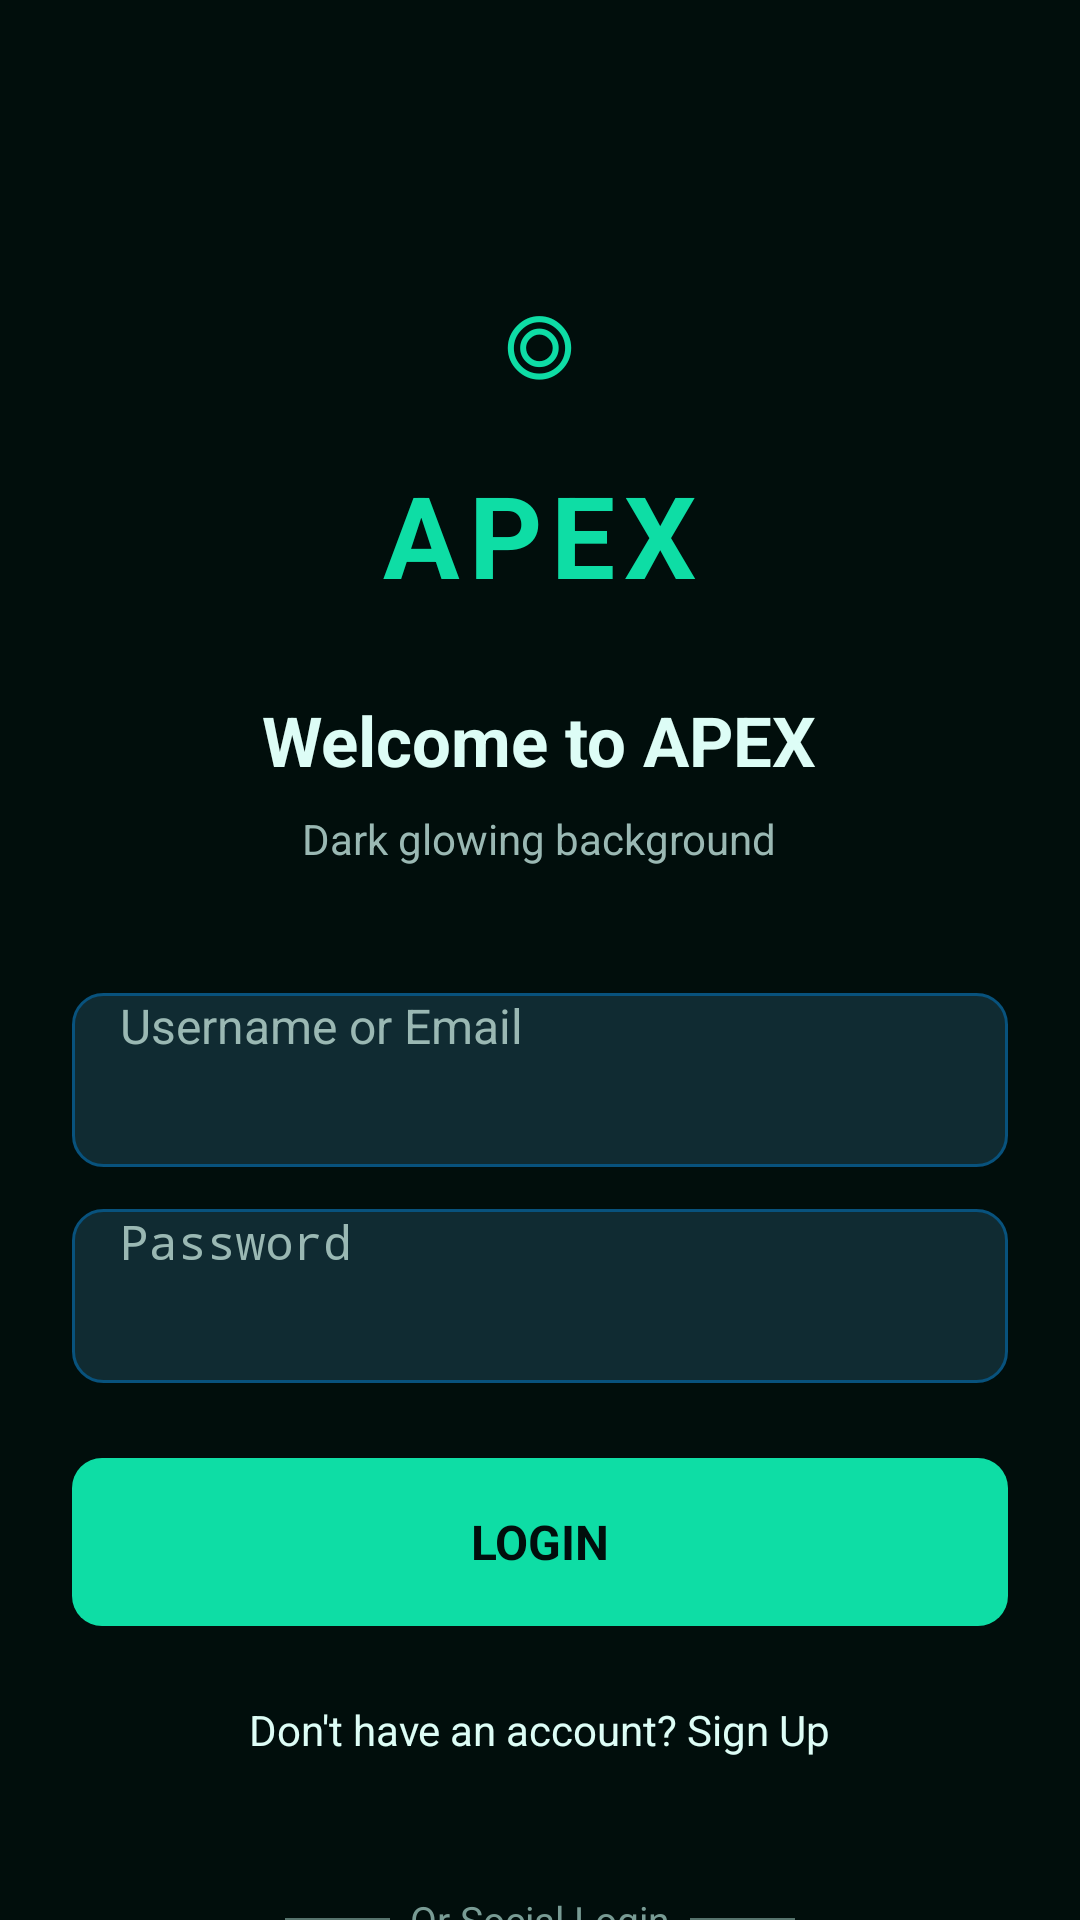

This screen was rendered from an Android layout file. Write that file and the resources it references.
<!-- AndroidManifest.xml: application theme Theme.Apex -->
<!-- res/layout/activity_main.xml -->
<ScrollView
    xmlns:android="http://schemas.android.com/apk/res/android"
    android:layout_width="match_parent"
    android:layout_height="match_parent"
    android:background="#010E0C"
    android:fillViewport="true"
    android:fitsSystemWindows="true">

    <LinearLayout
        android:layout_width="match_parent"
        android:layout_height="wrap_content"
        android:orientation="vertical"
        android:gravity="center_horizontal"
        android:padding="24dp">

        
        <TextView
            android:layout_width="wrap_content"
            android:layout_height="wrap_content"
            android:layout_marginTop="55dp"
            android:text="◎"
            android:textColor="#0EDDA5"
            android:textSize="48sp"
            android:gravity="center"/>

        
        <TextView
            android:layout_width="wrap_content"
            android:layout_height="wrap_content"
            android:text="APEX"
            android:textColor="#0EDDA5"
            android:textSize="38sp"
            android:textStyle="bold"
            android:letterSpacing="0.08"
            android:layout_marginTop="8dp"/>

        
        <TextView
            android:layout_width="wrap_content"
            android:layout_height="wrap_content"
            android:text="Welcome to APEX"
            android:textColor="#DDFDF6"
            android:textSize="23sp"
            android:textStyle="bold"
            android:layout_marginTop="28dp"/>

        
        <TextView
            android:layout_width="wrap_content"
            android:layout_height="wrap_content"
            android:text="Dark glowing background"
            android:textColor="#9AB8B3"
            android:textSize="14sp"
            android:layout_marginTop="8dp"/>

        
        <EditText
            android:id="@+id/etEmail"
            android:layout_width="match_parent"
            android:layout_height="58dp"
            android:layout_marginTop="42dp"
            android:background="@drawable/input_background"
            android:hint="Username or Email"
            android:textColor="#DDFDF6"
            android:textColorHint="#9AB8B3"
            android:paddingStart="16dp"
            android:paddingEnd="16dp"
            android:textSize="16sp"
            android:singleLine="true"
            android:inputType="textEmailAddress"/>

        
        <EditText
            android:id="@+id/etPassword"
            android:layout_width="match_parent"
            android:layout_height="58dp"
            android:layout_marginTop="14dp"
            android:background="@drawable/input_background"
            android:hint="Password"
            android:textColor="#DDFDF6"
            android:textColorHint="#9AB8B3"
            android:paddingStart="16dp"
            android:paddingEnd="16dp"
            android:textSize="16sp"
            android:singleLine="true"
            android:inputType="textPassword"/>

        
        <Button
            android:id="@+id/btnLogin"
            android:layout_width="match_parent"
            android:layout_height="56dp"
            android:layout_marginTop="25dp"
            android:background="@drawable/button_background"
            android:backgroundTint="@null"
            android:text="LOGIN"
            android:gravity="center"
            android:textAlignment="center"
            android:textColor="#010E0C"
            android:textSize="16sp"
            android:textStyle="bold"/>

        
        <TextView
            android:id="@+id/tvSignUp"
            android:layout_width="wrap_content"
            android:layout_height="wrap_content"
            android:layout_marginTop="25dp"
            android:text="Don't have an account? Sign Up"
            android:textColor="#DDFDF6"
            android:textSize="14sp"
            android:clickable="true"
            android:focusable="true"/>

        
        <LinearLayout
            android:layout_width="match_parent"
            android:layout_height="wrap_content"
            android:orientation="horizontal"
            android:gravity="center"
            android:layout_marginTop="45dp">

            <View
                android:layout_width="35dp"
                android:layout_height="1dp"
                android:background="#56736D"/>

            <TextView
                android:layout_width="wrap_content"
                android:layout_height="wrap_content"
                android:text="  Or Social Login  "
                android:textColor="#789B94"
                android:textSize="13sp"/>

            <View
                android:layout_width="35dp"
                android:layout_height="1dp"
                android:background="#56736D"/>

        </LinearLayout>

    </LinearLayout>

</ScrollView>
<!-- resources referenced by this layout -->
<resources>
  <!-- drawable button_background (drawable) -->
  <shape xmlns:android="http://schemas.android.com/apk/res/android">
      <solid android:color="#0EDDA5"/>
      <corners android:radius="10dp"/>
  </shape>
  <!-- drawable input_background (drawable) -->
  <shape xmlns:android="http://schemas.android.com/apk/res/android">
      <solid android:color="#102B32"/>
      <corners android:radius="10dp"/>
      <stroke
          android:width="1dp"
          android:color="#08527D"/>
  </shape>
  <style name="Theme.Apex" parent="Base.Theme.Apex" />
  <style name="Base.Theme.Apex" parent="Theme.Material3.DayNight.NoActionBar">
  
          <item name="colorPrimary">#0EDDA5</item>
          <item name="colorOnPrimary">#010E0C</item>
          <item name="colorSecondary">#08527D</item>
          <item name="colorOnSecondary">#DDFDF6</item>
  
      </style>
</resources>
